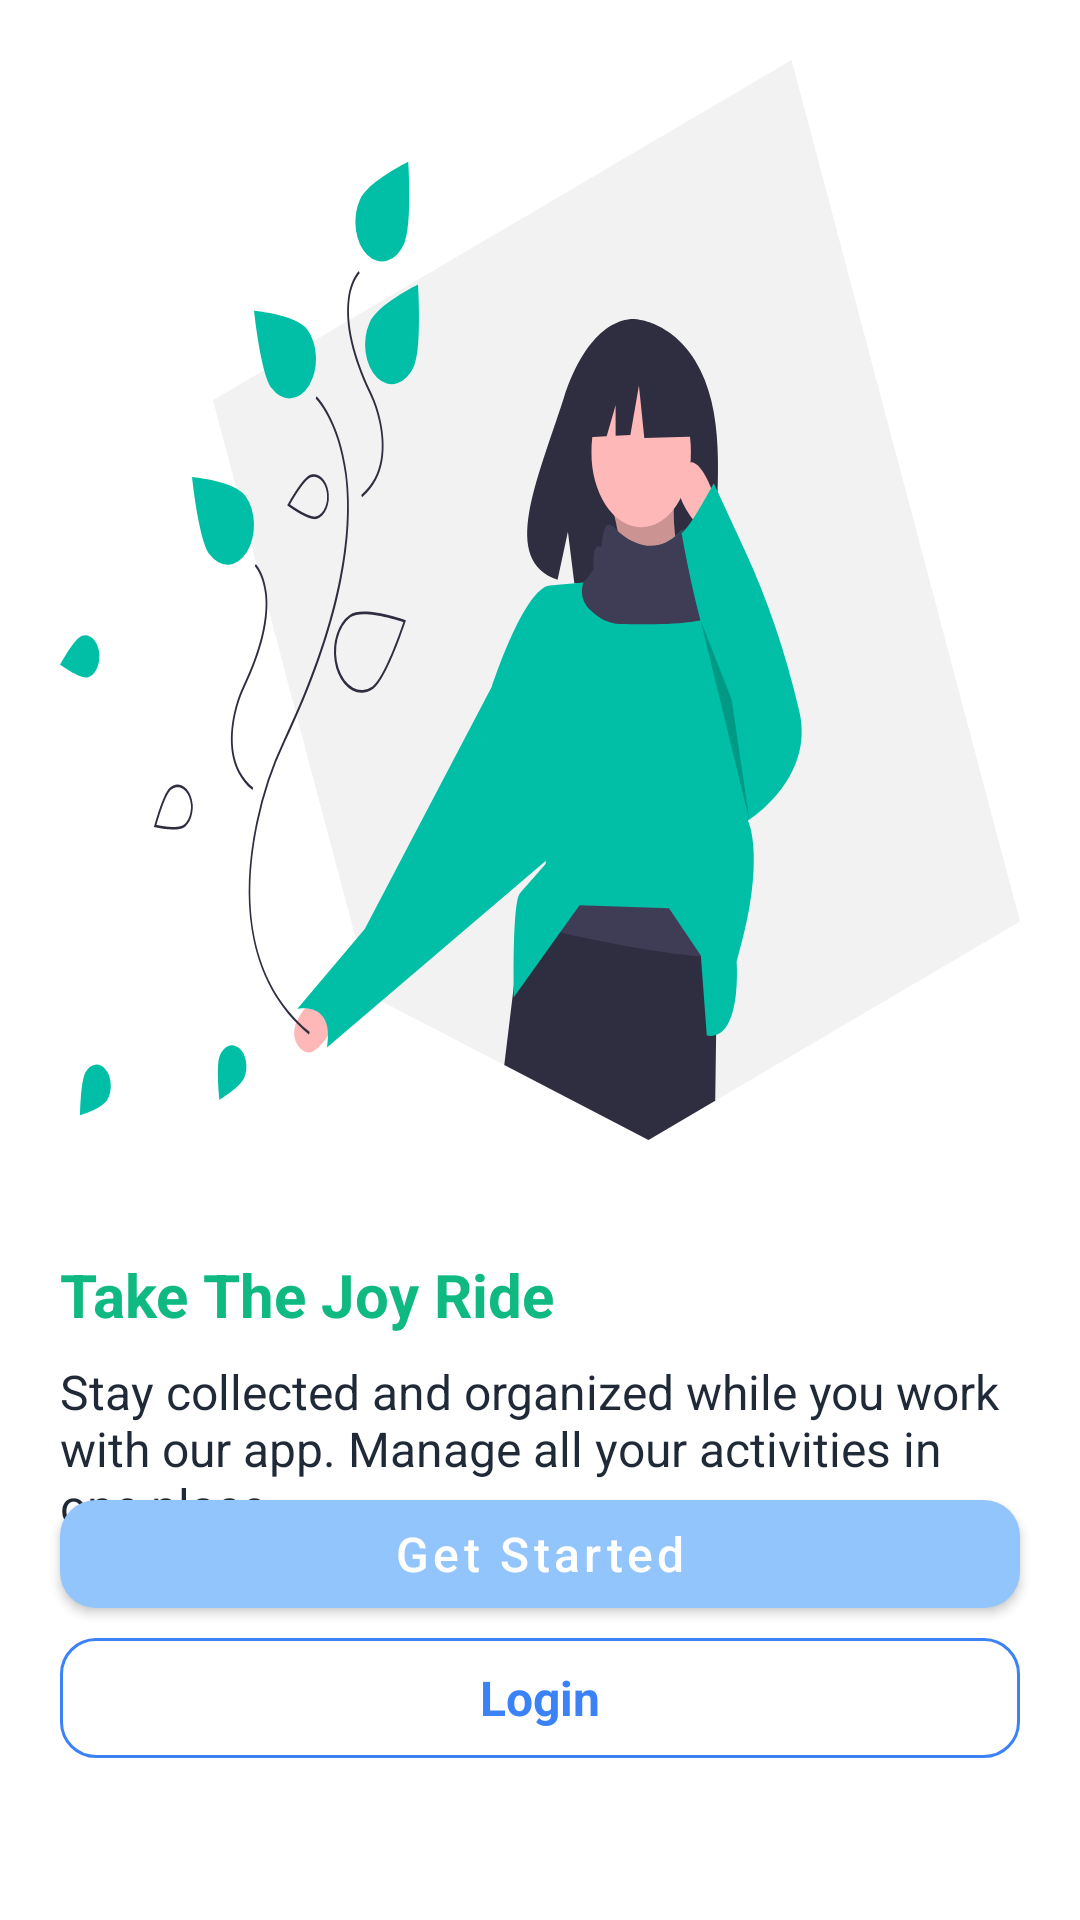

Here is an Android app screen rendered from its layout file. Give the layout XML and the strings, colors and styles it references.
<!-- AndroidManifest.xml: application theme Theme.FirebaseAuthenticationMVP -->
<!-- res/layout/fragment_welcome.xml -->
<?xml version="1.0" encoding="utf-8"?>
<androidx.constraintlayout.widget.ConstraintLayout xmlns:android="http://schemas.android.com/apk/res/android"
    xmlns:tools="http://schemas.android.com/tools"
    android:layout_width="match_parent"
    android:layout_height="match_parent"
    xmlns:app="http://schemas.android.com/apk/res-auto"
    tools:context=".ui.welcome.WelcomeFragment">

    <ImageView
        android:id="@+id/imageView"
        android:layout_width="0dp"
        android:layout_height="400dp"
        android:padding="20dp"
        android:scaleType="fitXY"
        android:src="@drawable/ic_illustration_auth"
        app:layout_constraintEnd_toEndOf="parent"
        app:layout_constraintStart_toStartOf="parent"
        app:layout_constraintTop_toTopOf="parent" />

    <TextView
        android:id="@+id/textView"
        android:layout_width="0dp"
        android:layout_height="wrap_content"
        android:layout_marginHorizontal="20dp"
        android:layout_marginTop="18dp"
        android:text="Take The Joy Ride"
        android:textColor="@color/green_500"
        android:textSize="20sp"
        android:textStyle="bold"
        app:layout_constraintEnd_toEndOf="parent"
        app:layout_constraintStart_toStartOf="parent"
        app:layout_constraintTop_toBottomOf="@+id/imageView" />

    <TextView
        android:id="@+id/textView2"
        android:layout_width="0dp"
        android:layout_height="wrap_content"
        android:layout_marginHorizontal="20dp"
        android:layout_marginTop="8dp"
        android:text="Stay collected and organized while you work with our app. Manage all your activities in one place"
        android:textColor="@color/gray_800"
        android:textSize="16sp"
        app:layout_constraintEnd_toEndOf="parent"
        app:layout_constraintStart_toStartOf="parent"
        app:layout_constraintTop_toBottomOf="@+id/textView" />

    <com.google.android.material.button.MaterialButton
        android:id="@+id/btn_get_started"
        android:layout_width="0dp"
        android:layout_height="wrap_content"
        android:layout_marginHorizontal="20dp"
        android:text="Get Started"
        android:textAllCaps="false"
        app:cornerRadius="12dp"
        android:textSize="16sp"
        app:layout_constraintBottom_toTopOf="@+id/btn_sign_in"
        app:layout_constraintEnd_toEndOf="parent"
        app:layout_constraintStart_toStartOf="parent" />

    <com.google.android.material.button.MaterialButton
        android:id="@+id/btn_sign_in"
        android:layout_width="0dp"
        android:layout_height="wrap_content"
        android:layout_marginHorizontal="20dp"
        android:text="Login"
        android:textAllCaps="false"
        android:textSize="16sp"
        android:textColor="@color/blue_500"
        android:textStyle="bold"
        app:layout_constraintEnd_toEndOf="parent"
        app:layout_constraintStart_toStartOf="parent"
        style="@style/Widget.Material3.Button.OutlinedButton"
        app:strokeColor="@color/blue_500"
        app:cornerRadius="12dp"
        android:layout_marginBottom="50dp"
        app:layout_constraintBottom_toBottomOf="parent"/>



</androidx.constraintlayout.widget.ConstraintLayout>
<!-- resources referenced by this layout -->
<resources>
  <color name="blue_500">#3B82F6</color>
  <color name="gray_800">#1F2937</color>
  <color name="green_500">#10B981</color>
  <!-- drawable ic_illustration_auth: vector/xml drawable (drawable, 7403 chars, omitted) -->
  <style name="Theme.FirebaseAuthenticationMVP" parent="Theme.MaterialComponents.DayNight.NoActionBar">
          
          <item name="colorPrimary">@color/blue_300</item>
          <item name="colorPrimaryVariant">@color/blue_500</item>
          <item name="colorOnPrimary">@color/white</item>
          
          <item name="colorSecondary">@color/teal_200</item>
          <item name="colorSecondaryVariant">@color/teal_700</item>
          <item name="colorOnSecondary">@color/gray_800</item>
          
          <item name="android:statusBarColor" tools:targetApi="l">?attr/colorPrimaryVariant</item>
          
      </style>
  <color name="blue_300">#93C5FD</color>
  <color name="white">#FFFFFFFF</color>
  <color name="teal_200">#FF03DAC5</color>
  <color name="teal_700">#FF018786</color>
</resources>
